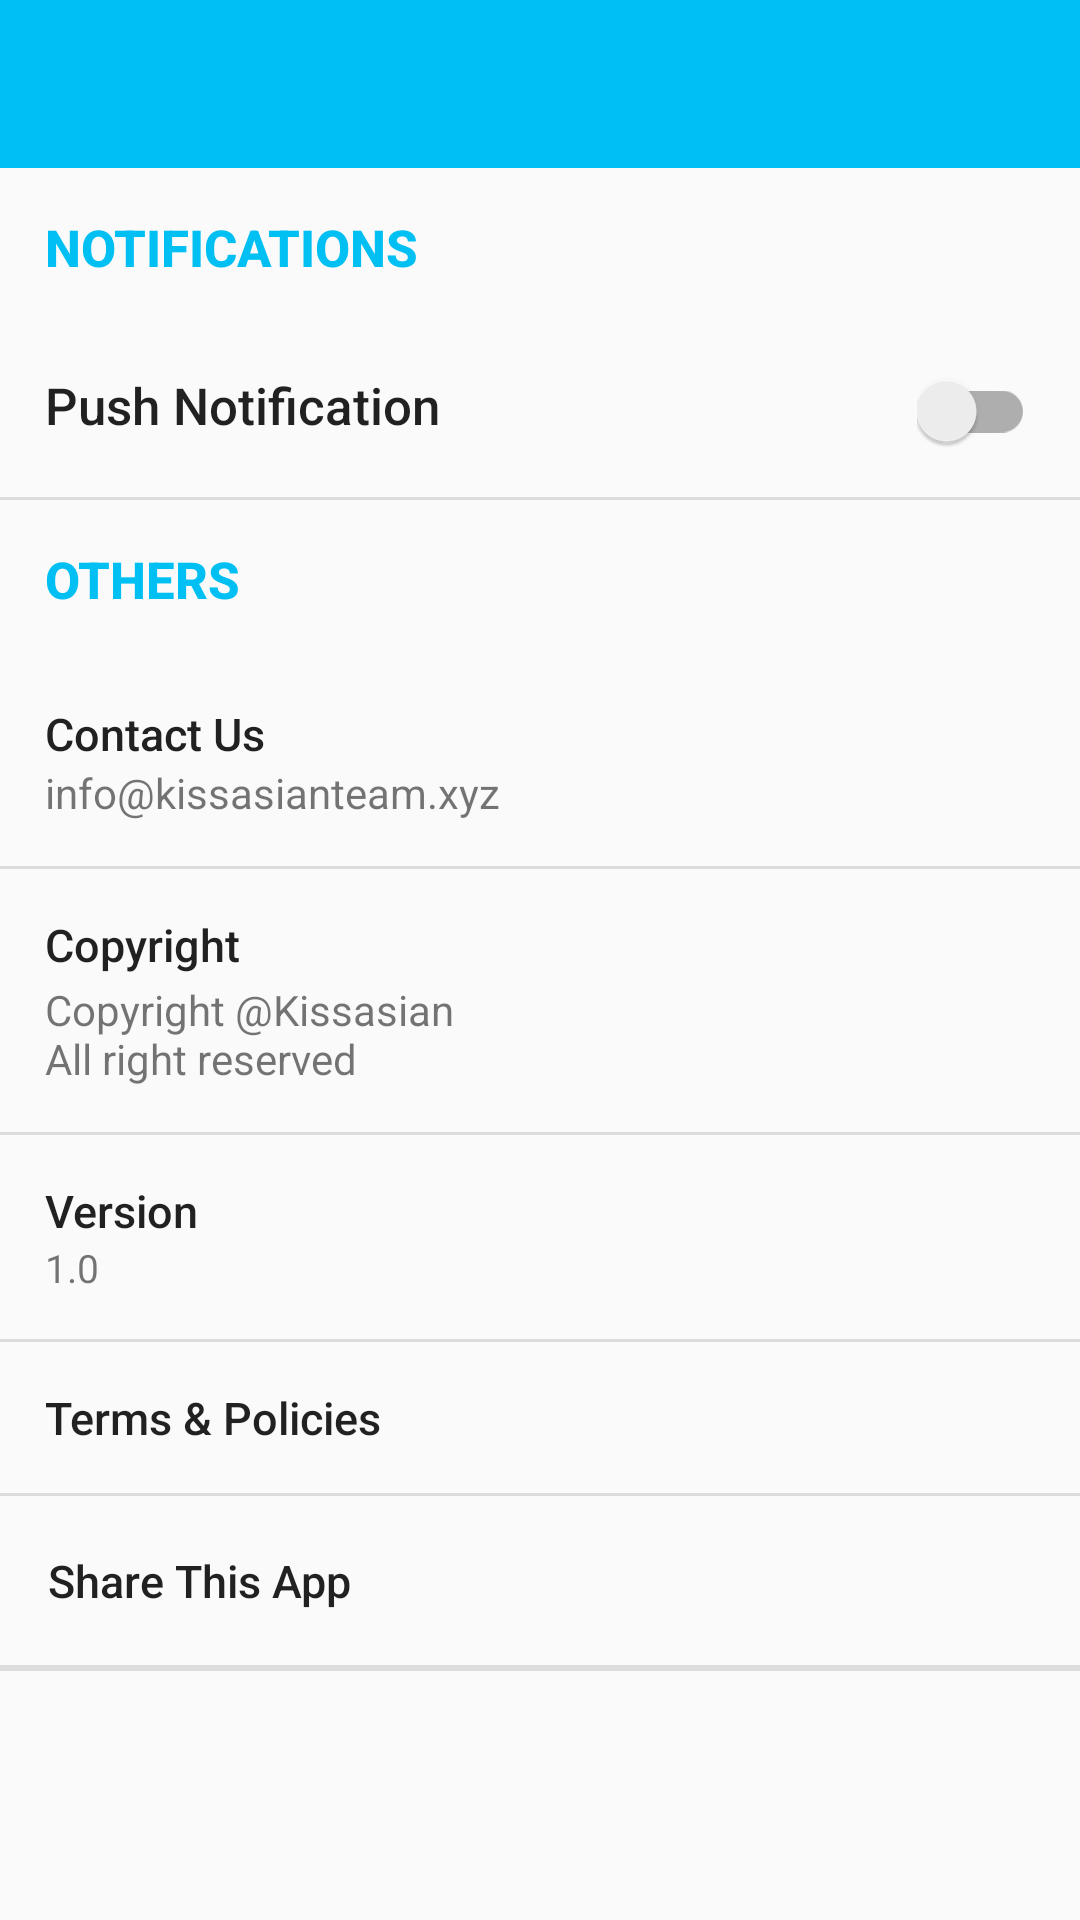

Write the Android layout XML for this screen, with the resource values it uses.
<!-- AndroidManifest.xml: activity theme AppTheme.Nobar -->
<!-- res/layout/activity_settings.xml -->
<?xml version="1.0" encoding="utf-8"?>
<LinearLayout
    android:orientation="vertical"
    xmlns:android="http://schemas.android.com/apk/res/android"
    xmlns:app="http://schemas.android.com/apk/res-auto"
    xmlns:tools="http://schemas.android.com/tools"
    android:layout_width="match_parent"
    android:layout_height="match_parent"
    tools:ctx=".SettingsActivity">
    <com.google.android.material.appbar.AppBarLayout
        android:id="@+id/appBar"
        android:layout_width="match_parent"
        android:layout_height="wrap_content"
        android:theme="@style/AppTheme.AppBarOverlay">

        <androidx.appcompat.widget.Toolbar
            android:id="@+id/toolbar"
            android:layout_width="match_parent"
            android:layout_height="?attr/actionBarSize"
            android:background="?attr/colorPrimary"
            app:popupTheme="@style/AppTheme.PopupOverlay" />

    </com.google.android.material.appbar.AppBarLayout>

    <ScrollView
        android:layout_width="match_parent"
        android:layout_height="match_parent">

        <RelativeLayout
            android:layout_width="match_parent"
            android:layout_height="match_parent"
            tools:visibility="visible">

            <ProgressBar
                android:id="@+id/code_progress"
                android:layout_width="wrap_content"
                android:layout_height="wrap_content"
                android:layout_centerInParent="true"
                android:visibility="gone"
                tools:visibility="visible"/>

            <LinearLayout
                android:layout_width="match_parent"
                android:layout_height="wrap_content"
                android:orientation="vertical">


                <LinearLayout
                    android:orientation="vertical"
                    android:layout_width="match_parent"
                    android:layout_height="wrap_content">

                    <TextView
                        android:padding="15dp"
                        android:textColor="@color/colorPrimary"
                        android:text="@string/notifications"
                        android:textAppearance="@style/TextAppearance.Title"
                        android:layout_width="match_parent"
                        android:layout_height="wrap_content" />

                    <RelativeLayout
                        android:layout_margin="15dp"
                        android:layout_width="match_parent"
                        android:layout_height="wrap_content"
                        >

                        <TextView
                            android:textSize="17sp"
                            android:layout_toLeftOf="@+id/notify_switch"
                            android:text="@string/push_notification"
                            android:textAppearance="@style/Base.TextAppearance.AppCompat.Title"
                            android:layout_width="match_parent"
                            android:layout_height="wrap_content" />

                        <androidx.appcompat.widget.SwitchCompat
                            android:id="@+id/notify_switch"
                            android:layout_alignParentRight="true"
                            android:layout_alignParentEnd="true"
                            android:layout_width="wrap_content"
                            android:layout_height="wrap_content" />

                    </RelativeLayout>

                </LinearLayout>

                <View
                    style="@style/Divider" />

                <TextView
                    android:padding="15dp"
                    android:textColor="@color/colorPrimary"
                    android:text="@string/others"
                    android:textAppearance="@style/TextAppearance.Title"
                    android:layout_width="match_parent"
                    android:layout_height="wrap_content" />

                <LinearLayout
                    android:padding="5dp"
                    android:layout_margin="10dp"
                    android:orientation="vertical"
                    android:layout_width="match_parent"
                    android:layout_height="wrap_content">

                    <TextView
                        android:text="@string/contact_us"
                        android:textSize="15sp"
                        android:textAppearance="@style/Base.TextAppearance.AppCompat.Title"
                        android:layout_width="match_parent"
                        android:layout_height="wrap_content" />
                    <TextView
                        android:text="@string/contact_email"
                        android:textAppearance="@style/Base.TextAppearance.AppCompat.Small"
                        android:layout_width="match_parent"
                        android:layout_height="wrap_content" />

                </LinearLayout>
                <View
                    style="@style/Divider" />
                <LinearLayout
                    android:padding="5dp"
                    android:layout_gravity="center"
                    android:gravity="center"
                    android:layout_margin="10dp"
                    android:orientation="vertical"
                    android:layout_width="match_parent"
                    android:layout_height="wrap_content">

                    <TextView
                        android:text="@string/copyright"
                        android:textSize="15sp"
                        android:textAppearance="@style/Base.TextAppearance.AppCompat.Title"
                        android:layout_width="match_parent"
                        android:layout_height="wrap_content" />
                    <TextView
                        android:layout_marginTop="2dp"
                        android:text="@string/copyright_text"
                        android:textAppearance="@style/Base.TextAppearance.AppCompat.Small"
                        android:layout_width="match_parent"
                        android:layout_height="wrap_content" />

                </LinearLayout>
                <View
                    style="@style/Divider" />
                <LinearLayout
                    android:layout_margin="10dp"
                    android:padding="5dp"
                    android:layout_gravity="center"
                    android:gravity="center"
                    android:orientation="vertical"
                    android:layout_width="match_parent"
                    android:layout_height="wrap_content">

                    <TextView
                        android:text="@string/version_string"
                        android:textSize="15sp"
                        android:textAppearance="@style/Base.TextAppearance.AppCompat.Title"
                        android:layout_width="match_parent"
                        android:layout_height="wrap_content" />
                    <TextView
                        android:text="@string/app_version"
                        android:textSize="13sp"
                        android:layout_width="match_parent"
                        android:layout_height="wrap_content" />

                </LinearLayout>
                <View
                    style="@style/Divider" />

                <LinearLayout
                    android:layout_margin="10dp"
                    android:padding="5dp"
                    android:layout_gravity="center"
                    android:gravity="center"
                    android:orientation="vertical"
                    android:layout_width="match_parent"
                    android:layout_height="wrap_content">

                    <TextView
                        android:id="@+id/tv_term"
                        android:textAppearance="@style/Base.TextAppearance.AppCompat.Title"
                        android:clickable="true"
                        android:text="@string/terms_and_policies"
                        android:textSize="15sp"
                        android:layout_width="match_parent"
                        android:layout_height="wrap_content" />

                </LinearLayout>
                <View
                    style="@style/Divider" />

                <LinearLayout
                    android:id="@+id/share_layout"
                    android:layout_margin="10dp"
                    android:orientation="vertical"
                    android:paddingTop="8dp"
                    android:paddingBottom="8dp"
                    android:layout_width="match_parent"
                    android:layout_height="wrap_content"
                    android:clickable="true"
                    android:paddingLeft="6dp"
                    android:focusable="true">

                    <TextView
                        android:textAppearance="@style/Base.TextAppearance.AppCompat.Title"
                        android:text="@string/share_this_app"
                        android:textSize="15sp"
                        android:layout_width="wrap_content"
                        android:layout_height="wrap_content" />

                </LinearLayout>

                <View
                    style="@style/Divider" />

                <View
                    style="@style/Divider" />

            </LinearLayout>
        </RelativeLayout>
    </ScrollView>

</LinearLayout>
<!-- resources referenced by this layout -->
<resources>
  <color name="colorPrimary">#00bff3</color>
  <string name="app_version">1.0</string>
  <string name="contact_email">info@kissasianteam.xyz</string>
  <string name="contact_us">Contact Us</string>
  <string name="copyright">Copyright</string>
  <string name="copyright_text">Copyright @Kissasian \nAll right reserved</string>
  <string name="notifications">NOTIFICATIONS</string>
  <string name="others">OTHERS</string>
  <string name="push_notification">Push Notification</string>
  <string name="share_this_app">Share This App</string>
  <string name="terms_and_policies">Terms &amp; Policies</string>
  <string name="version_string">Version</string>
  <style name="AppTheme.AppBarOverlay" parent="ThemeOverlay.AppCompat.Dark.ActionBar" />
  <style name="AppTheme.PopupOverlay" parent="ThemeOverlay.AppCompat.Light" />
  <style name="Divider">
          <item name="android:layout_width">match_parent</item>
          <item name="android:layout_height">1dp</item>
          <item name="android:background">?android:attr/listDivider</item>
      </style>
  <style name="TextAppearance.Title" parent="@style/TextAppearance.AppCompat.Title">
          <item name="android:textStyle">bold</item>
          <item name="android:textSize">17sp</item>
      </style>
  <style name="AppTheme.Nobar" parent="Theme.AppCompat.DayNight.NoActionBar">
          
          <item name="colorPrimary">@color/colorPrimary</item>
          <item name="colorPrimaryDark">@color/colorPrimaryDark</item>
          <item name="colorAccent">@color/colorAccent</item>
          <item name="bottomSheetDialogTheme">@style/AppBottomSheetDialogLightTheme</item>
      </style>
  <color name="colorPrimaryDark">#0190B6</color>
  <color name="colorAccent">#ea4e86</color>
  <style name="AppBottomSheetDialogLightTheme" parent="Theme.Design.Light.BottomSheetDialog">
          <item name="bottomSheetStyle">@style/AppModalLightStyle</item>
      </style>
  <style name="AppModalLightStyle" parent="Widget.Design.BottomSheet.Modal">
          <item name="android:background">@drawable/rounded_bottom_shit_light</item>
      </style>
</resources>
